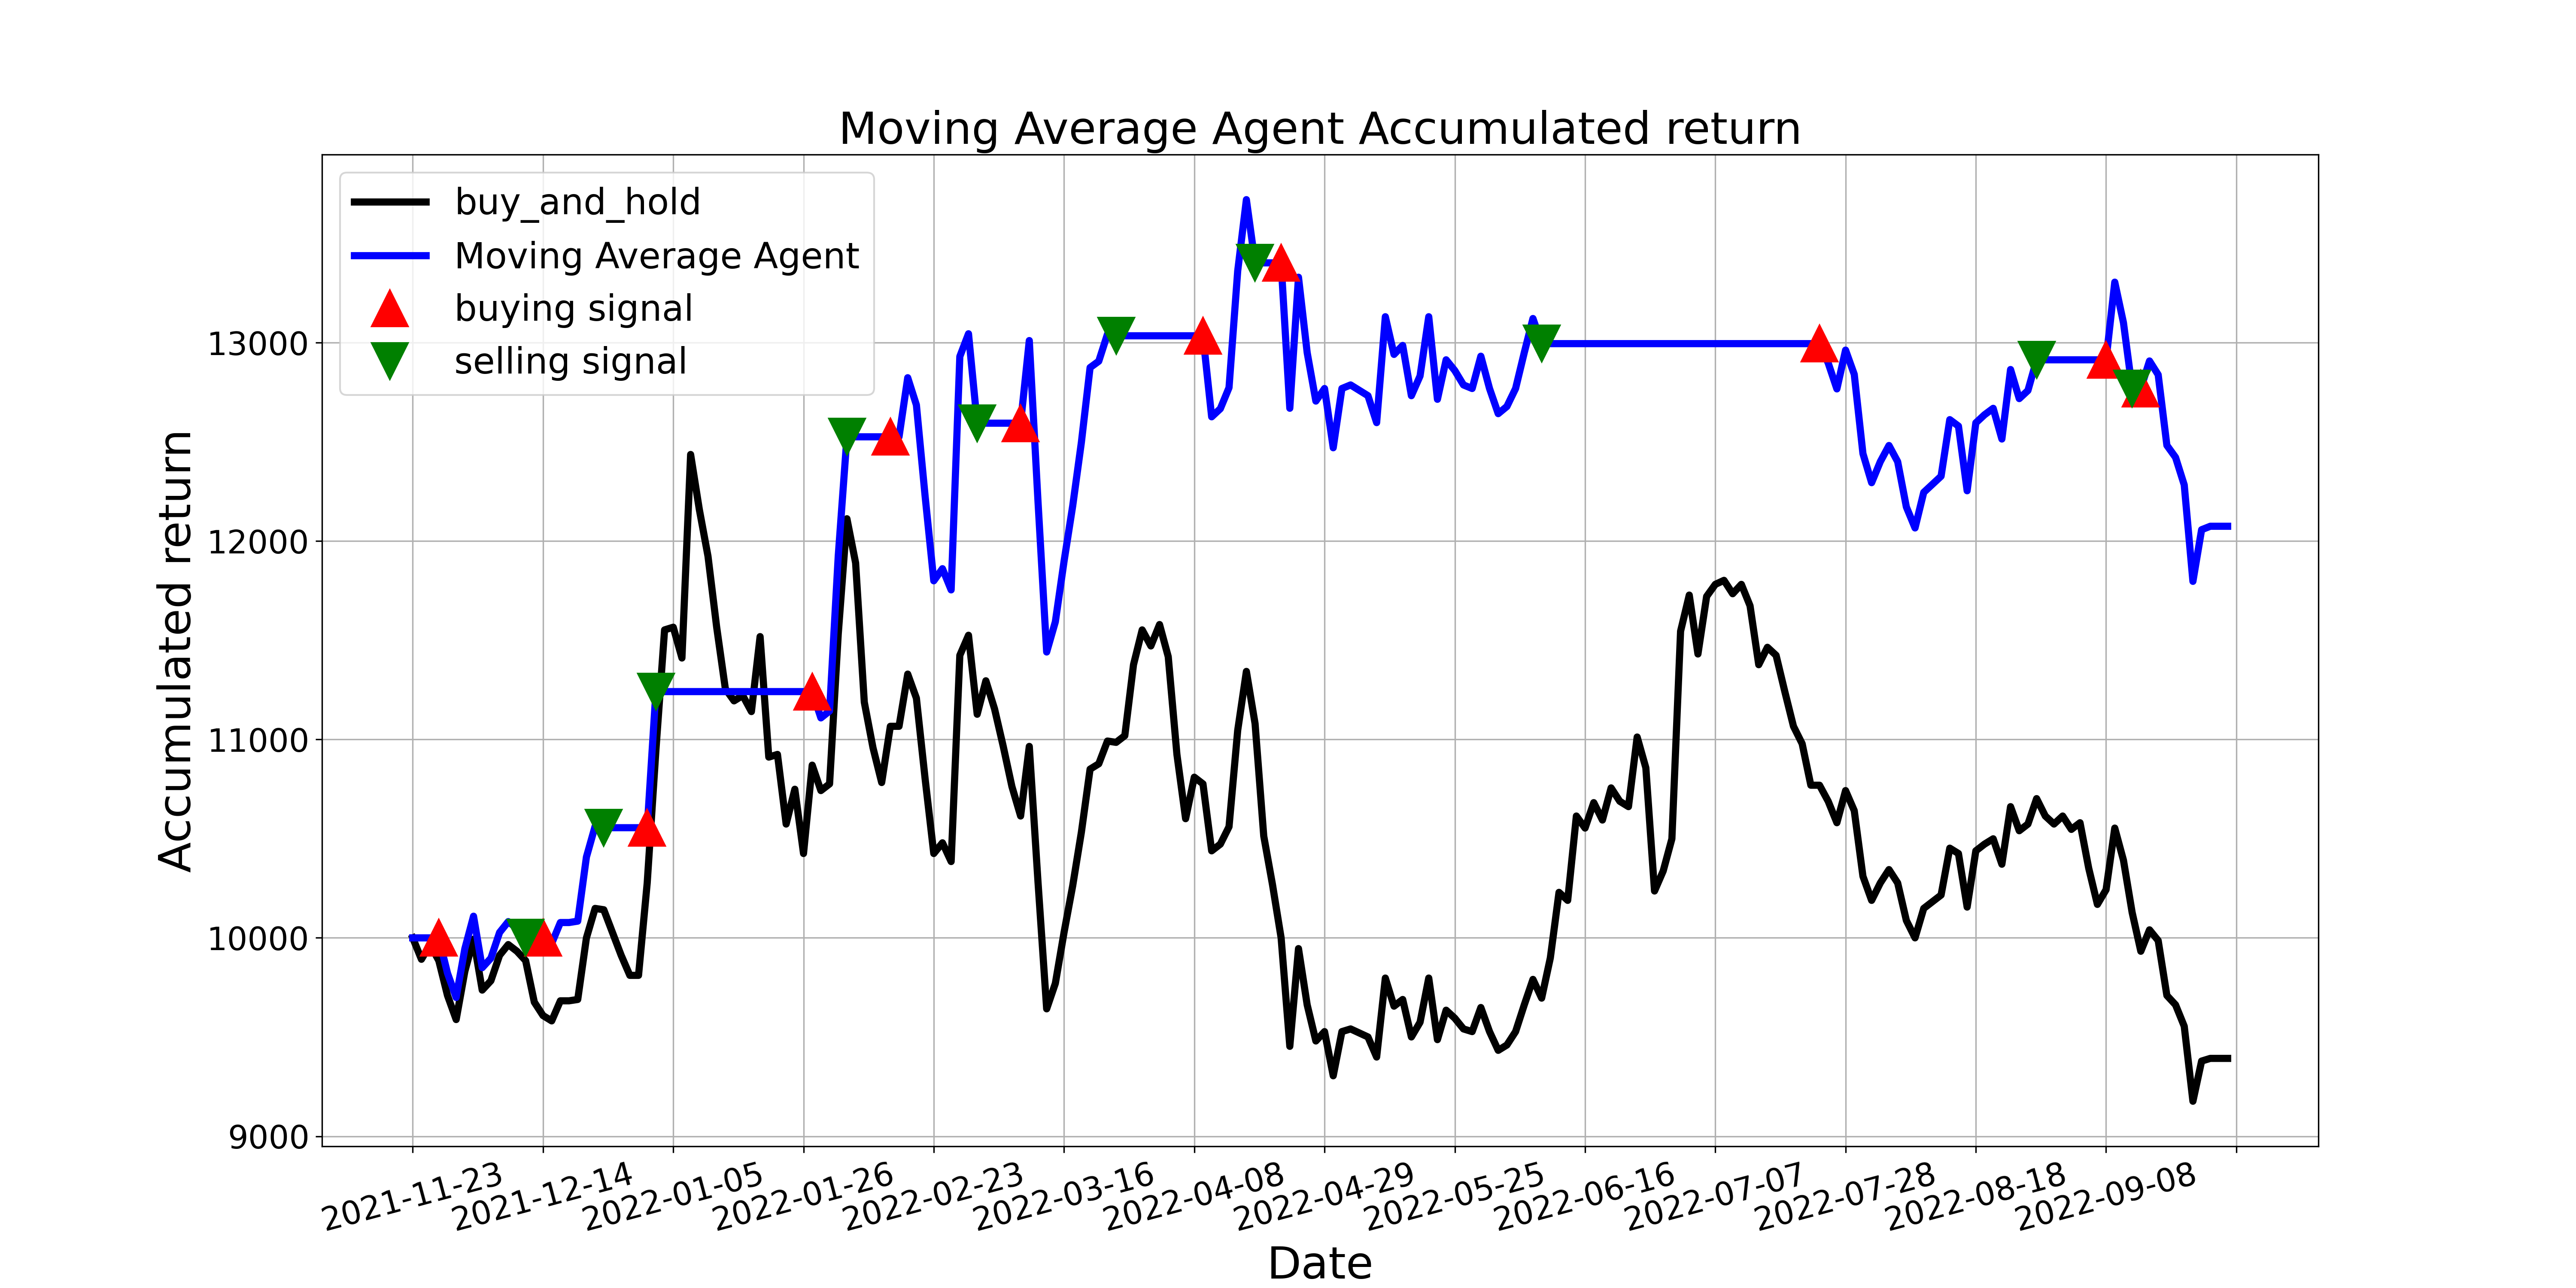

The data file committed next to this chart (first rows):
, tradeDate, B&H, action, operation, return
0, 2021-11-23, 10000, , 0, 10000
1, 2021-11-24, 9892, 0.0, 0, 10000
2, 2021-11-25, 9966, 0.0, 0, 10000
3, 2021-11-26, 9885, 1.0, 1, 10000
4, 2021-11-29, 9710, 0.0, 0, 9822
5, 2021-11-30, 9588, 0.0, 0, 9699
6, 2021-12-01, 9831, 0.0, 0, 9945
7, 2021-12-02, 9993, 0.0, 0, 10109
8, 2021-12-03, 9737, 0.0, 0, 9850
9, 2021-12-06, 9784, 0.0, 0, 9898
10, 2021-12-07, 9912, 0.0, 0, 10027
11, 2021-12-08, 9966, 0.0, 0, 10082
12, 2021-12-09, 9932, 0.0, 0, 10048
13, 2021-12-10, 9885, 2.0, 2, 10000
14, 2021-12-13, 9676, 0.0, 0, 10000
15, 2021-12-14, 9608, 1.0, 1, 10000
16, 2021-12-15, 9582, 0.0, 0, 9972
17, 2021-12-16, 9683, 0.0, 0, 10077
18, 2021-12-17, 9683, 0.0, 0, 10077
19, 2021-12-20, 9690, 0.0, 0, 10084
20, 2021-12-21, 10000, 0.0, 0, 10408
21, 2021-12-22, 10148, 0.0, 0, 10562
22, 2021-12-23, 10142, 2.0, 2, 10555
23, 2021-12-24, 10027, 0.0, 0, 10555
24, 2021-12-27, 9912, 0.0, 0, 10555
25, 2021-12-28, 9811, 0.0, 0, 10555
26, 2021-12-29, 9811, 0.0, 0, 10555
27, 2021-12-30, 10277, 1.0, 1, 10555
28, 2021-12-31, 10945, 2.0, 2, 11241
29, 2022-01-04, 11553, 0.0, 0, 11241
30, 2022-01-05, 11566, 0.0, 0, 11241
31, 2022-01-06, 11411, 0.0, 0, 11241
32, 2022-01-07, 12437, 0.0, 0, 11241
33, 2022-01-10, 12160, 0.0, 0, 11241
34, 2022-01-11, 11924, 0.0, 0, 11241
35, 2022-01-12, 11566, 0.0, 0, 11241
36, 2022-01-13, 11256, 0.0, 0, 11241
37, 2022-01-14, 11195, 0.0, 0, 11241
38, 2022-01-17, 11222, 0.0, 0, 11241
39, 2022-01-18, 11141, 0.0, 0, 11241
40, 2022-01-19, 11519, 0.0, 0, 11241
41, 2022-01-20, 10911, 0.0, 0, 11241
42, 2022-01-21, 10925, 0.0, 0, 11241
43, 2022-01-24, 10574, 0.0, 0, 11241
44, 2022-01-25, 10749, 0.0, 0, 11241
45, 2022-01-26, 10425, 0.0, 0, 11241
46, 2022-01-27, 10871, 1.0, 1, 11241
47, 2022-01-28, 10742, 0.0, 0, 11109
48, 2022-02-07, 10776, 0.0, 0, 11144
49, 2022-02-08, 11532, 0.0, 0, 11925
50, 2022-02-09, 12113, 2.0, 2, 12526
51, 2022-02-10, 11890, 0.0, 0, 12526
52, 2022-02-11, 11188, 0.0, 0, 12526
53, 2022-02-14, 10958, 0.0, 0, 12526
54, 2022-02-15, 10783, 0.0, 0, 12526
55, 2022-02-16, 11066, 1.0, 1, 12526
56, 2022-02-17, 11066, 0.0, 0, 12526
57, 2022-02-18, 11330, 0.0, 0, 12824
58, 2022-02-21, 11208, 0.0, 0, 12686
59, 2022-02-22, 10803, 0.0, 0, 12228
... 150 more rows
